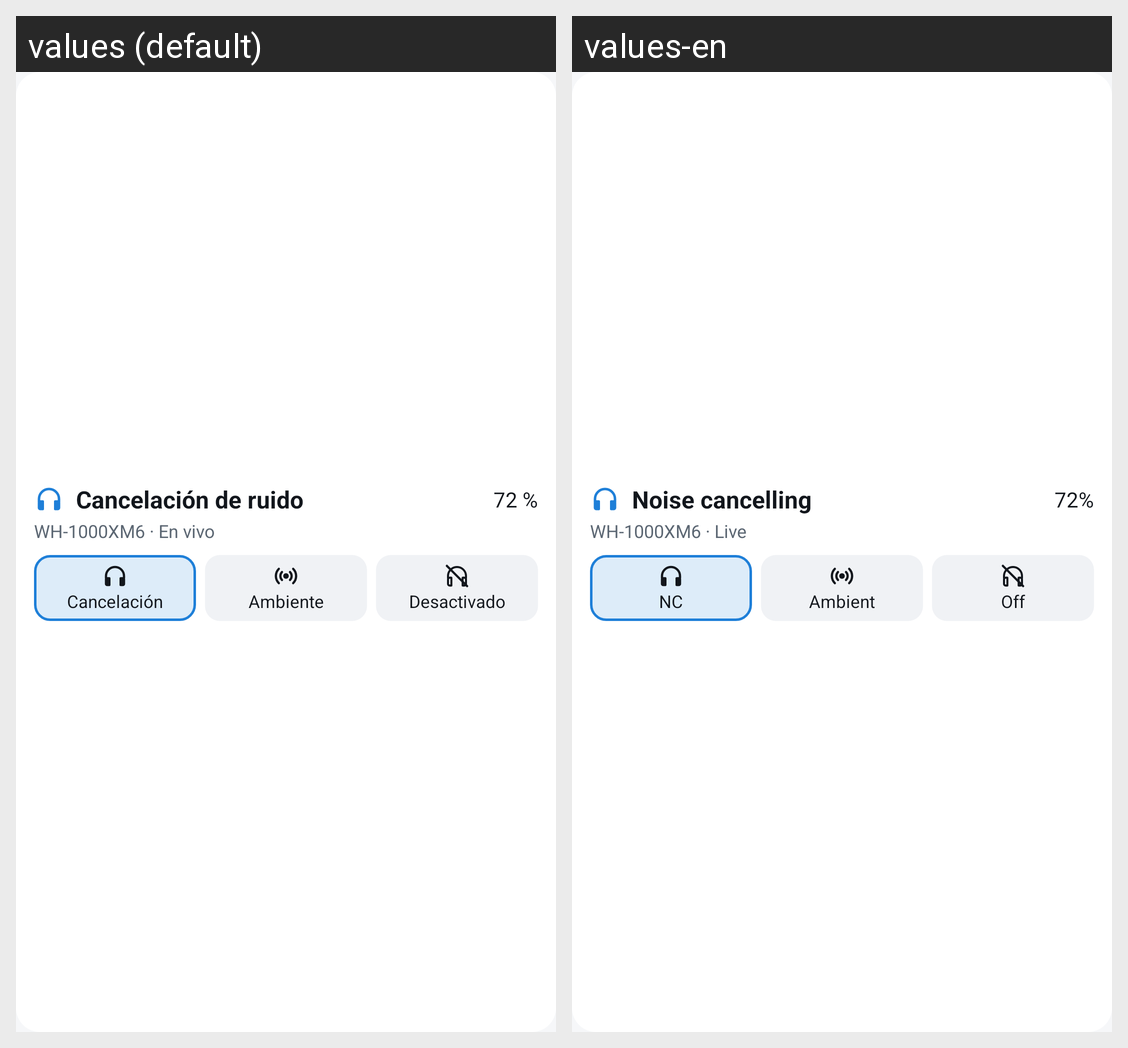

This grid shows one Android layout under two languages. Give, for every string resource on the screen, its name, the default text and each shown locale's text.
Android screen res/layout/widget_noise_control.xml rendered under 2 locales, left to right: values (default), values-en. Device: Nexus 5 (rendered at 1080×1920; each locale shown at half size, 540×960, under a caption strip naming it); theme Theme.XmAudioStudio.
Strings drawn on this screen, with the default value and each locale's value (text and hints the layout hard-codes, and strings that could not be matched under every locale, appear in the picture but are not listed):

noise_mode_nc
  values: Cancelación de ruido
  values-en: Noise cancelling

widget_preview_battery
  values: 72 %
  values-en: 72%

widget_preview_status
  values: WH-1000XM6 · En vivo
  values-en: WH-1000XM6 · Live

widget_button_nc
  values: Cancelación
  values-en: NC

widget_button_ambient
  values: Ambiente
  values-en: Ambient

widget_button_off
  values: Desactivado
  values-en: Off
